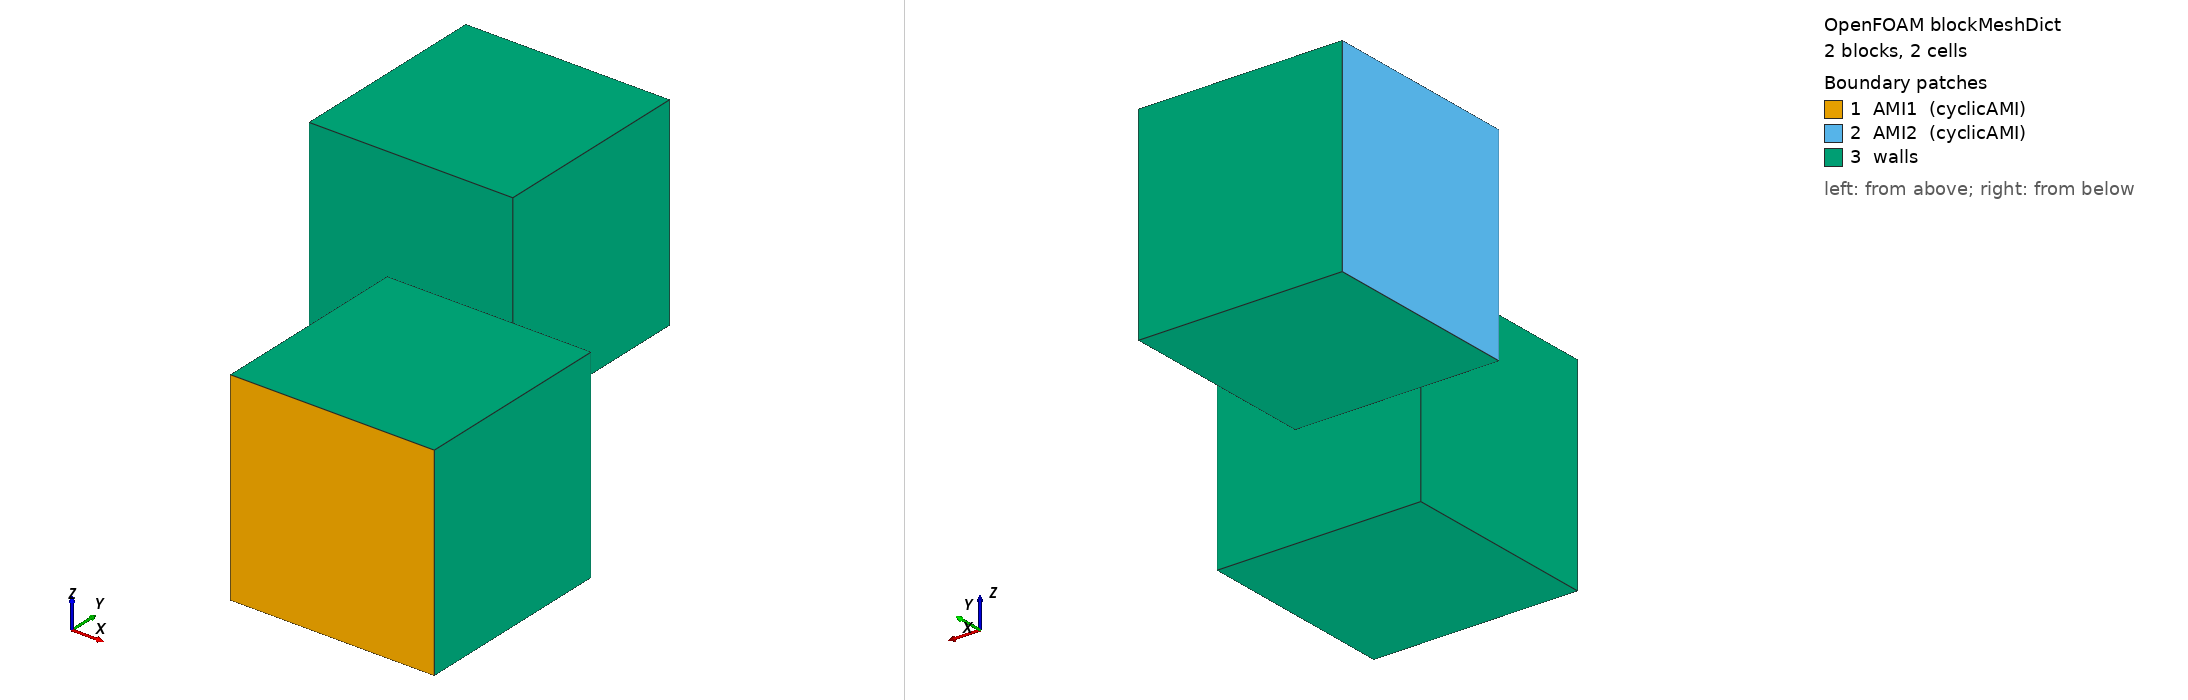

OpenFOAM case: the mesh blockMesh builds from blockMeshDict, 2 block(s), 2 cells. Boundary patches (legend numbers): 1 AMI1 (cyclicAMI), 2 AMI2 (cyclicAMI), 3 walls. Left view from above one corner, right view from below the opposite corner. Boundary conditions: 3 field file(s) under 0/; 3 of 3 drawn patches have an entry in a shipped field file.

=== system/blockMeshDict ===
FoamFile
{
    version 2.0;
    format ascii;
    class dictionary;
    object blockMeshDict;
}

vertices
(
    (1 0 0) (2 0 0) (2 1 0) (1 1 0)
    (1 0 1) (2 0 1) (2 1 1) (1 1 1)
    (0 1.8 0) (1 1.8 0) (1 2.8 0) (0 2.8 0)
    (0 1.8 1) (1 1.8 1) (1 2.8 1) (0 2.8 1)
);

blocks
(
    hex (0 1 2 3 4 5 6 7) left (1 1 1) simpleGrading (1 1 1)
    hex (8 9 10 11 12 13 14 15) right (1 1 1) simpleGrading (1 1 1)
);

edges ();

boundary
(
    AMI1
    {
        type cyclicAMI;
        neighbourPatch AMI2;
        transform rotational;
        rotationAxis (0 0 1);
        rotationCentre (0 0 0);
        rotationAngle 90;
        lowWeightCorrection 0.5;
        faces ((0 1 5 4));
    }
    AMI2
    {
        type cyclicAMI;
        neighbourPatch AMI1;
        transform rotational;
        rotationAxis (0 0 1);
        rotationCentre (0 0 0);
        rotationAngle 90;
        lowWeightCorrection 0.5;
        faces ((8 12 15 11));
    }
);

defaultPatch
{
    name walls;
    type wall;
}

mergePatchPairs ();


=== 0/S ===
FoamFile
{
    version 2.0;
    format ascii;
    class volScalarField;
    object S;
}

dimensions [0 0 0 0 0 0 0];
internalField uniform 1;
boundaryField
{
    AMI1
    {
        type cyclicAMI;
        value uniform 1;
    }
    AMI2
    {
        type cyclicAMI;
        value uniform 1;
    }
    walls
    {
        type zeroGradient;
    }
}


=== 0/ST ===
FoamFile
{
    version 2.0;
    format ascii;
    class volSymmTensorField;
    object ST;
}

dimensions [0 0 0 0 0 0 0];
internalField uniform (1 2 3 4 5 6);
boundaryField
{
    AMI1
    {
        type cyclicAMI;
        value uniform (1 2 3 4 5 6);
    }
    AMI2
    {
        type cyclicAMI;
        value uniform (1 2 3 4 5 6);
    }
    walls
    {
        type zeroGradient;
    }
}


=== 0/T ===
FoamFile
{
    version 2.0;
    format ascii;
    class volTensorField;
    object T;
}

dimensions [0 0 0 0 0 0 0];
internalField uniform (1 2 3 4 5 6 7 8 9);
boundaryField
{
    AMI1
    {
        type cyclicAMI;
        value uniform (1 2 3 4 5 6 7 8 9);
    }
    AMI2
    {
        type cyclicAMI;
        value uniform (1 2 3 4 5 6 7 8 9);
    }
    walls
    {
        type zeroGradient;
    }
}
